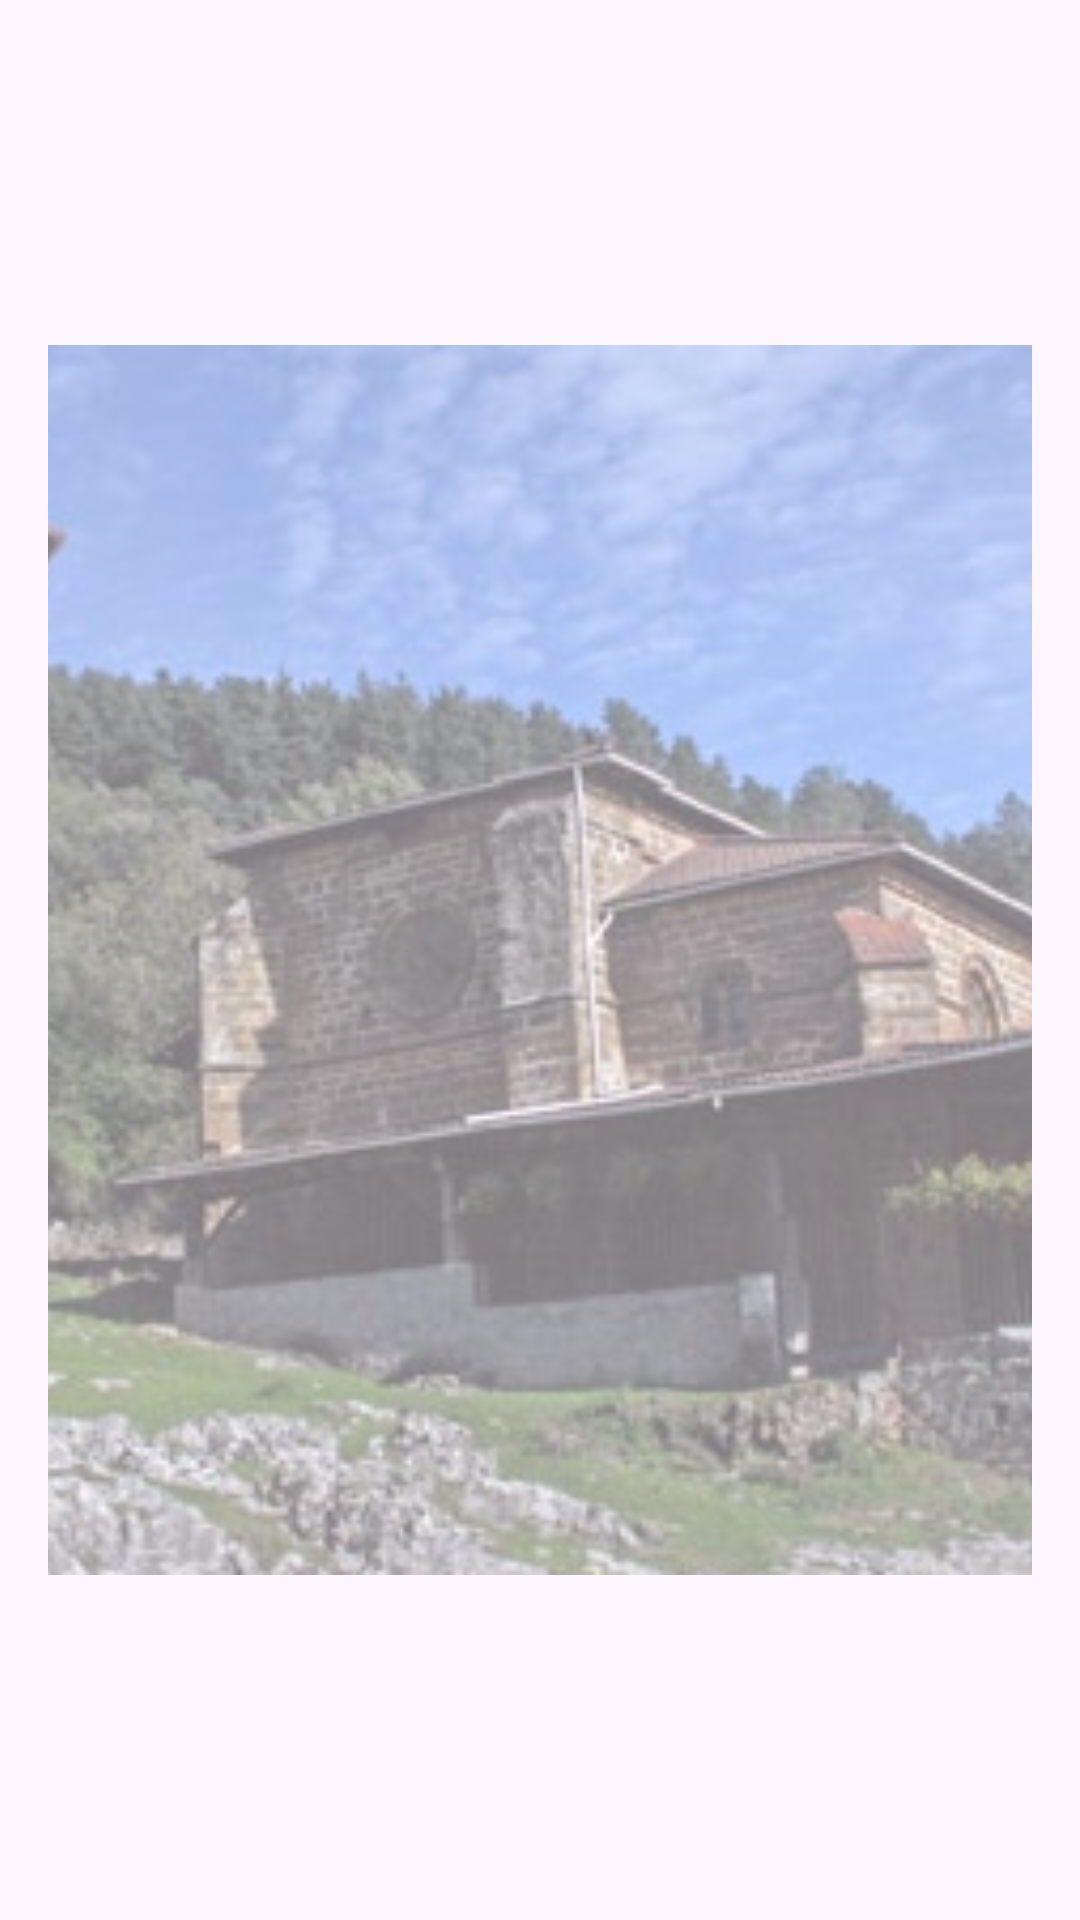

Layout XML and referenced resources for this Android screen:
<!-- AndroidManifest.xml: application theme Theme.LaudioSarean -->
<!-- res/layout/activity_puzzle.xml -->
<?xml version="1.0" encoding="utf-8"?>
<androidx.constraintlayout.widget.ConstraintLayout
    xmlns:android="http://schemas.android.com/apk/res/android"
    xmlns:app="http://schemas.android.com/apk/res-auto"
    xmlns:tools="http://schemas.android.com/tools"
    android:layout_width="match_parent"
    android:layout_height="match_parent"
    tools:context=".Jolasak.Puzlea.PuzzleActivity"
    android:background="@drawable/table_background">

    
    <FrameLayout
        android:id="@+id/fragmentContainer"
        android:layout_width="match_parent"
        android:layout_height="wrap_content"
        app:layout_constraintTop_toTopOf="parent" />

    <ImageView
        android:id="@+id/imgMarkoa"
        android:layout_width="0dp"
        android:layout_height="0dp"
        android:alpha="1.0"
        app:layout_constraintBottom_toBottomOf="parent"
        app:layout_constraintDimensionRatio="H,4:5"
        app:layout_constraintLeft_toLeftOf="parent"
        app:layout_constraintRight_toRightOf="parent"
        app:layout_constraintTop_toTopOf="parent"
        app:srcCompat="@drawable/puzzle_frame"
        tools:ignore="MissingConstraints" />

    <ImageView
        android:id="@+id/imgPuzlea"
        android:layout_width="0dp"
        android:layout_height="0dp"
        android:layout_marginStart="16dp"
        android:layout_marginEnd="16dp"
        android:alpha="0.5"
        android:scaleType="centerCrop"
        app:layout_constraintBottom_toBottomOf="@+id/imgMarkoa"
        app:layout_constraintDimensionRatio="H,4:5"
        app:layout_constraintEnd_toEndOf="parent"
        app:layout_constraintStart_toStartOf="parent"
        app:layout_constraintTop_toTopOf="@+id/imgMarkoa"
        app:srcCompat="@drawable/yermoko_andre_mariaren_santutegia"
        tools:ignore="MissingConstraints" />

    <RelativeLayout
        android:id="@+id/relativeLayout"
        android:layout_width="match_parent"
        android:layout_height="match_parent"
        app:layout_constraintBottom_toBottomOf="parent"
        app:layout_constraintHorizontal_bias="0.0"
        app:layout_constraintLeft_toLeftOf="parent"
        app:layout_constraintRight_toRightOf="parent"
        app:layout_constraintTop_toBottomOf="@id/imgMarkoa"
        app:layout_constraintVertical_bias="1.0" />

</androidx.constraintlayout.widget.ConstraintLayout>
<!-- resources referenced by this layout -->
<resources>
  <!-- drawable yermoko_andre_mariaren_santutegia: png bitmap (drawable, 439504 bytes) -->
  <style name="Theme.LaudioSarean" parent="Base.Theme.LaudioSarean" />
  <style name="Base.Theme.LaudioSarean" parent="Theme.Material3.DayNight.NoActionBar">
          
          
          
          <item name="colorPrimary">@color/green_normal</item>
          <item name="colorPrimaryVariant">@color/green_dark</item>
          <item name="colorOnPrimary">@color/white</item>
          
          <item name="colorSecondary">@color/teal_200</item>
          <item name="colorSecondaryVariant">@color/teal_700</item>
          <item name="colorOnSecondary">@color/black</item>
  
          <item name="android:statusBarColor">@color/white</item>
          <item name="android:windowLightStatusBar">true</item>
      </style>
  <color name="green_normal">#044a42</color>
  <color name="green_dark">#062925</color>
  <color name="white">#FFFFFFFF</color>
  <color name="teal_200">#FF03DAC5</color>
  <color name="teal_700">#FF018786</color>
  <color name="black">#FF000000</color>
</resources>
